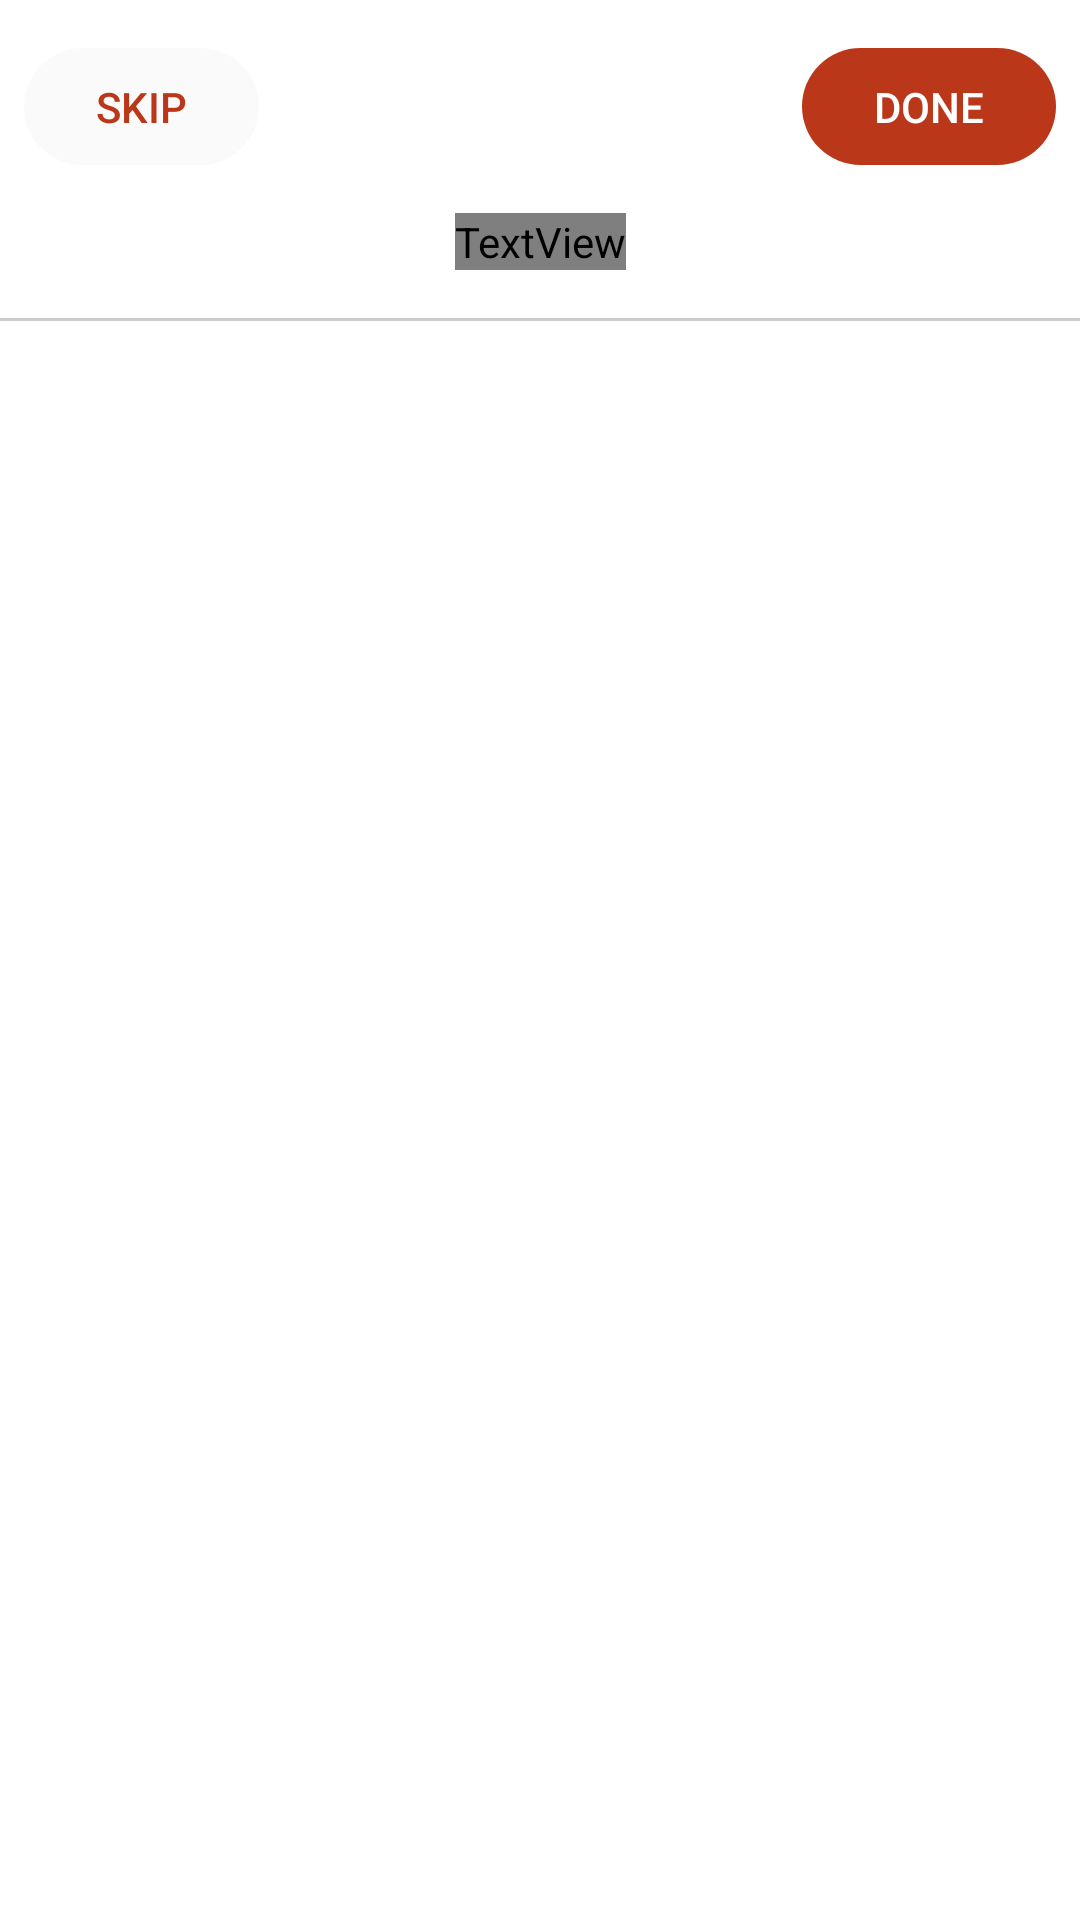

The Android layout XML behind this screen, and the referenced resources:
<!-- AndroidManifest.xml: application theme Theme.QuickNews -->
<!-- res/layout/activity_news_type_selection.xml -->
<?xml version="1.0" encoding="utf-8"?>
<androidx.constraintlayout.widget.ConstraintLayout
    xmlns:android="http://schemas.android.com/apk/res/android"
    xmlns:app="http://schemas.android.com/apk/res-auto"
    xmlns:tools="http://schemas.android.com/tools"
    android:layout_width="match_parent"
    android:layout_height="match_parent"
    style="@style/ScreenBackground2">

    <com.google.android.material.button.MaterialButton
        android:id="@+id/btnSkip"
        android:layout_width="wrap_content"
        android:layout_height="wrap_content"
        android:layout_marginStart="8dp"
        android:layout_marginTop="16dp"
        android:background="@drawable/bg_button"
        android:text="Skip"
        android:minHeight="0dp"
        android:minWidth="0dp"
        style="?android:attr/borderlessButtonStyle"
        android:textColor="@color/red"
        app:backgroundTint="@color/light_grey_100"
        app:layout_constraintStart_toStartOf="parent"
        app:layout_constraintTop_toTopOf="parent" />

    <com.google.android.material.button.MaterialButton
        android:id="@+id/btnDone"
        android:layout_width="wrap_content"
        android:layout_height="wrap_content"
        android:layout_marginTop="16dp"
        android:layout_marginEnd="8dp"
        android:background="@drawable/bg_button"
        android:text="Done"
        android:minHeight="0dp"
        android:minWidth="0dp"
        style="?android:attr/borderlessButtonStyle"
        android:textColor="@color/white"
        app:backgroundTint="@color/red"
        app:layout_constraintEnd_toEndOf="parent"
        app:layout_constraintTop_toTopOf="parent" />

    <TextView
        android:id="@+id/textView4"
        android:layout_width="wrap_content"
        android:layout_height="wrap_content"
        android:layout_marginTop="16dp"
        android:fontFamily="@font/roboto"
        android:text="Select Your News Preferences"
        style="@style/ScreenTextColor2"
        android:textSize="18sp"
        app:layout_constraintEnd_toEndOf="parent"
        app:layout_constraintStart_toStartOf="parent"
        app:layout_constraintTop_toBottomOf="@+id/btnSkip" />

    <View
        android:id="@+id/divider"
        android:layout_width="match_parent"
        android:layout_height="1dp"
        android:background="@color/light_grey"
        android:layout_marginTop="16dp"
        app:layout_constraintTop_toBottomOf="@id/textView4"
        app:layout_constraintStart_toStartOf="parent"
        app:layout_constraintEnd_toEndOf="parent"/>

    <com.google.android.material.chip.ChipGroup
        android:id="@+id/chipGroup"
        android:layout_width="match_parent"
        android:layout_height="0dp"
        android:layout_marginStart="16dp"
        android:layout_marginTop="16dp"
        android:layout_marginEnd="16dp"
        android:layout_marginBottom="16dp"
        app:chipSpacingHorizontal="20dp"
        app:chipSpacingVertical="10dp"
        app:layout_constraintBottom_toBottomOf="parent"
        app:layout_constraintEnd_toEndOf="parent"
        app:layout_constraintHorizontal_bias="1.0"
        app:layout_constraintStart_toStartOf="parent"
        app:layout_constraintTop_toBottomOf="@+id/divider"
        app:layout_constraintVertical_bias="1.0" />

    <ProgressBar
        android:id="@+id/pbNewsSelection"
        android:layout_width="wrap_content"
        android:layout_height="wrap_content"
        android:visibility="gone"
        app:layout_constraintTop_toTopOf="parent"
        app:layout_constraintStart_toStartOf="parent"
        app:layout_constraintEnd_toEndOf="parent"
        app:layout_constraintBottom_toBottomOf="parent"/>

</androidx.constraintlayout.widget.ConstraintLayout>
<!-- resources referenced by this layout -->
<resources>
  <color name="light_grey">#ccc</color>
  <color name="light_grey_100">#fafafa</color>
  <color name="red">#bb371a</color>
  <color name="white">#FFFFFFFF</color>
  <!-- drawable bg_button (drawable) -->
  <?xml version="1.0" encoding="utf-8"?>
  <shape android:shape="rectangle"
      xmlns:android="http://schemas.android.com/apk/res/android">
  
      <solid android:color="#388E3C" />
      <corners
          android:radius="50dp" />
  
  </shape>
  <style name="ScreenBackground2">
          <item name="android:background">@color/white</item>
      </style>
  <style name="ScreenTextColor2">
          <item name="android:textColor">@color/black</item>
      </style>
  <style name="Theme.QuickNews" parent="Base.Theme.QuickNews" />
  <color name="black">#FF000000</color>
  <style name="Base.Theme.QuickNews" parent="Theme.Material3.DayNight.NoActionBar">
          
          <item name="colorPrimary">@color/teal_700</item>
          <item name="colorPrimaryVariant">@color/teal_900</item>
          <item name="colorOnPrimary">@color/white</item>
          
          <item name="colorSecondary">@color/teal_200</item>
          <item name="colorSecondaryVariant">@color/teal_700</item>
          <item name="colorOnSecondary">@color/black</item>
          
          <item name="android:statusBarColor" tools:targetApi="l">?attr/colorPrimaryVariant</item>
          
      </style>
  <color name="teal_700">#FF018786</color>
  <color name="teal_900">#03506f</color>
  <color name="teal_200">#FF03DAC5</color>
</resources>
